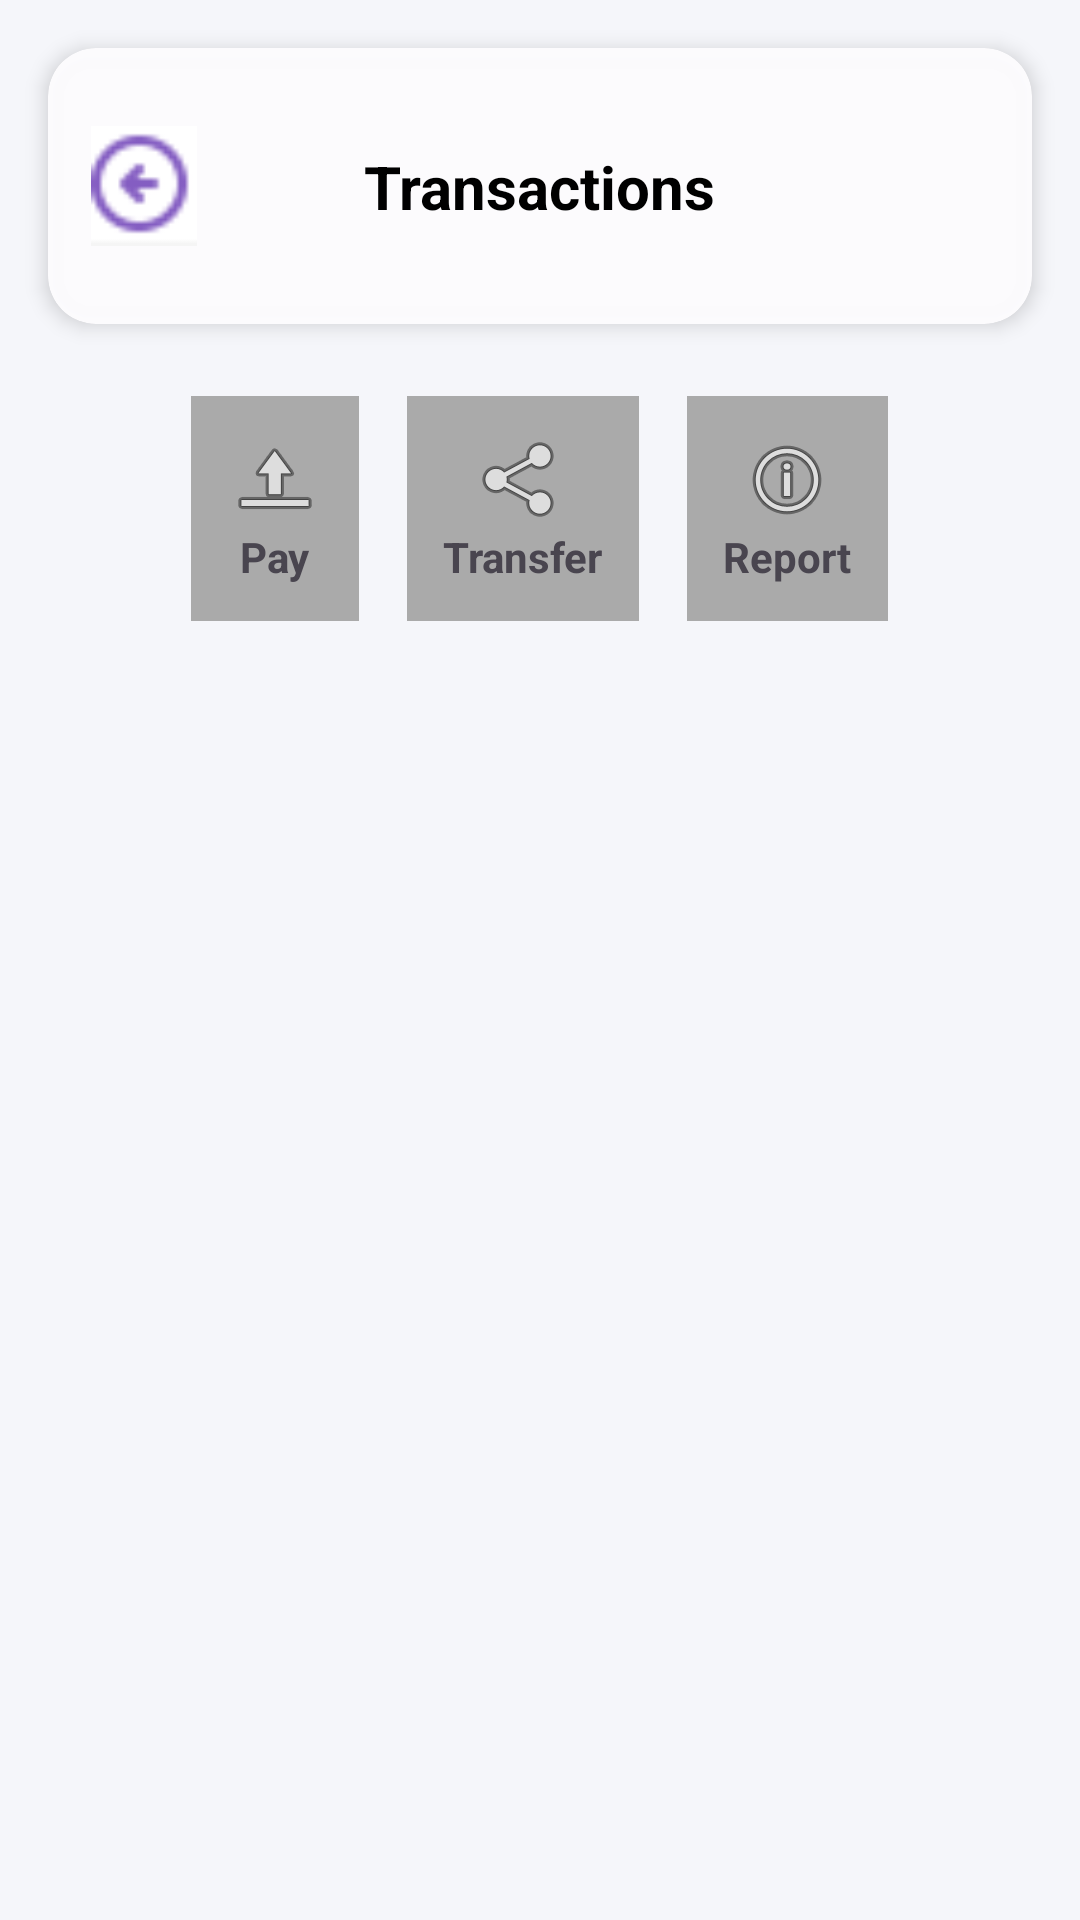

This screen was rendered from an Android layout file. Write that file and the resources it references.
<!-- AndroidManifest.xml: application theme Theme.My_E_Wallet_Application -->
<!-- res/layout/activity_transactions.xml -->
<androidx.constraintlayout.widget.ConstraintLayout
    xmlns:android="http://schemas.android.com/apk/res/android"
    xmlns:app="http://schemas.android.com/apk/res-auto"
    android:id="@+id/main"
    android:layout_width="match_parent"
    android:layout_height="match_parent"
    android:background="#F5F6FA">
    
    <androidx.cardview.widget.CardView android:id="@+id/headerCard" android:layout_width="0dp" android:layout_height="92dp" android:layout_margin="16dp" android:backgroundTint="#FCFCFBFD" app:cardElevation="4dp" app:cardCornerRadius="16dp" app:layout_constraintTop_toTopOf="parent" app:layout_constraintStart_toStartOf="parent" app:layout_constraintEnd_toEndOf="parent">
        <androidx.constraintlayout.widget.ConstraintLayout android:layout_width="match_parent" android:layout_height="match_parent">
            <ImageView android:id="@+id/imageView3" android:layout_width="40dp" android:layout_height="40dp" android:layout_marginStart="12dp" android:contentDescription="Back" app:layout_constraintStart_toStartOf="parent" app:layout_constraintTop_toTopOf="parent" app:layout_constraintBottom_toBottomOf="parent" app:srcCompat="@drawable/back"/>
            <TextView android:id="@+id/titleText" android:layout_width="wrap_content" android:layout_height="wrap_content" android:text="Transactions" android:textColor="#000000" android:textSize="20sp" android:textStyle="bold" app:layout_constraintTop_toTopOf="parent" app:layout_constraintBottom_toBottomOf="parent" app:layout_constraintStart_toStartOf="parent" app:layout_constraintEnd_toEndOf="parent"/>
            <ImageView android:id="@+id/imageView4" android:layout_width="28dp" android:layout_height="28dp" android:layout_marginEnd="12dp" android:contentDescription="Navigation menu" app:layout_constraintEnd_toEndOf="parent" app:layout_constraintTop_toTopOf="parent" app:layout_constraintBottom_toBottomOf="parent" app:srcCompat="@drawable/menu"/>
        </androidx.constraintlayout.widget.ConstraintLayout>
    </androidx.cardview.widget.CardView>
    
    <LinearLayout android:id="@+id/actionsRow" android:orientation="horizontal" android:gravity="center" android:layout_width="0dp" android:layout_height="wrap_content" android:layout_marginTop="16dp" app:layout_constraintTop_toBottomOf="@id/headerCard" app:layout_constraintStart_toStartOf="parent" app:layout_constraintEnd_toEndOf="parent">
        
        <LinearLayout android:id="@+id/payBtn" android:orientation="vertical" android:gravity="center" android:padding="12dp" android:background="@android:color/darker_gray" android:layout_margin="8dp" android:layout_width="wrap_content" android:layout_height="wrap_content">
            <ImageView android:src="@android:drawable/ic_menu_upload" android:layout_width="32dp" android:layout_height="32dp"/>
            <TextView android:text="Pay" android:textStyle="bold" android:layout_width="wrap_content" android:layout_height="wrap_content"/>
        </LinearLayout>
        
        <LinearLayout android:id="@+id/transferBtn" android:orientation="vertical" android:gravity="center" android:padding="12dp" android:background="@android:color/darker_gray" android:layout_margin="8dp" android:layout_width="wrap_content" android:layout_height="wrap_content">
            <ImageView android:src="@android:drawable/ic_menu_share" android:layout_width="32dp" android:layout_height="32dp"/>
            <TextView android:text="Transfer" android:textStyle="bold" android:layout_width="wrap_content" android:layout_height="wrap_content"/>
        </LinearLayout>
        
        <LinearLayout android:id="@+id/reportBtn" android:orientation="vertical" android:gravity="center" android:padding="12dp" android:background="@android:color/darker_gray" android:layout_margin="8dp" android:layout_width="wrap_content" android:layout_height="wrap_content">
            <ImageView android:src="@android:drawable/ic_menu_info_details" android:layout_width="32dp" android:layout_height="32dp"/>
            <TextView android:text="Report" android:textStyle="bold" android:layout_width="wrap_content" android:layout_height="wrap_content"/>
        </LinearLayout>
    </LinearLayout>
    
    <ListView android:id="@+id/transactionList" android:layout_width="0dp" android:layout_height="0dp" android:divider="@android:color/darker_gray" android:dividerHeight="1dp" app:layout_constraintBottom_toBottomOf="parent" app:layout_constraintEnd_toEndOf="parent" app:layout_constraintHorizontal_bias="0.0" app:layout_constraintStart_toStartOf="parent" app:layout_constraintTop_toBottomOf="@id/actionsRow" app:layout_constraintVertical_bias="0.0"/>
</androidx.constraintlayout.widget.ConstraintLayout>
<!-- resources referenced by this layout -->
<resources>
  <!-- drawable back: png bitmap (drawable, 970 bytes) -->
  <style name="Theme.My_E_Wallet_Application" parent="Base.Theme.My_E_Wallet_Application" />
  <style name="Base.Theme.My_E_Wallet_Application" parent="Theme.Material3.DayNight.NoActionBar">
          
          
      </style>
</resources>
